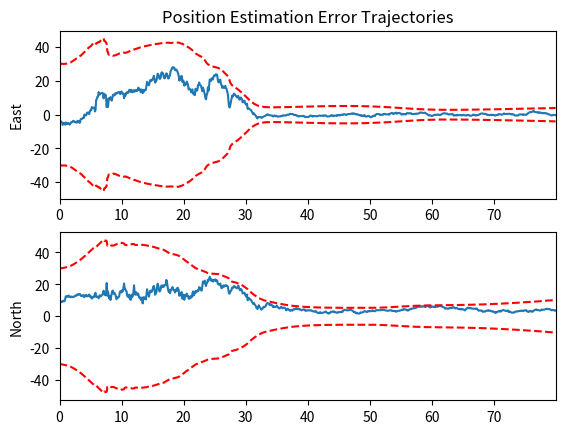
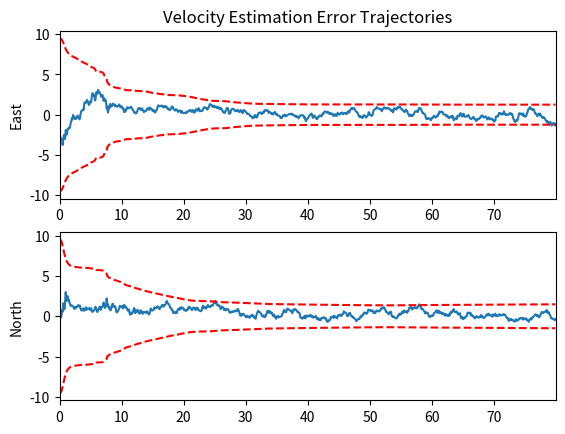
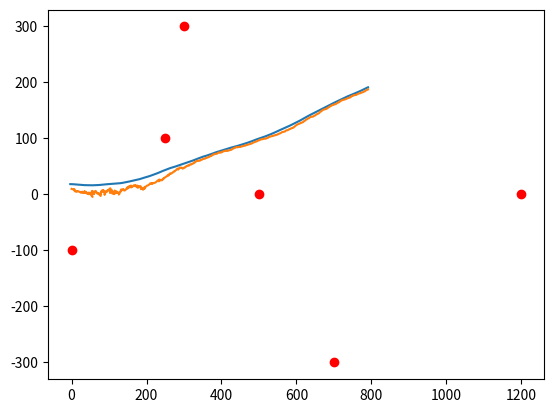
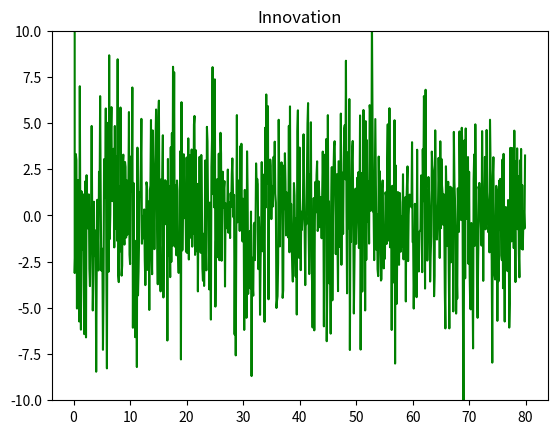

Here is the Python script that generated these plots, in order:
# Import Packages
import math
import matplotlib.pyplot as plt
import numpy as np
import scipy.linalg

# Define Functions
def get_q_clk(clk_type,T):
    c = 299792458
    if clk_type == 'Typical TCXO':
        h0 = 9.4e-20
        h_2 = 3.8e-21
    if clk_type == 'Typical OCXO':
        h0 = 8.0e-20
        h_2 = 4.0e-23
    Sdt = h0/2
    Sddt = 2*math.pi**2*h_2
    q_clk = c**2*np.array([[Sdt*T+Sddt*T**3/3, Sddt*T**2/2],[Sddt*T**2/2, Sddt*T]])
    return q_clk
    
# Initialize   
npts = 800
T = 0.1
r_sop = np.array([[250,100],[0,-100],[500,0],[300,300],[700,-300],[1200,0]]).transpose()
N_sop = r_sop.shape[1]

F_clk = np.array([[1,T],[0,1]])
FF_clk = np.kron(np.eye(N_sop+1),F_clk)
F_clk = np.kron(np.eye(N_sop),F_clk)
F_pv = np.eye(4)
F_pv[0:2,2:4] = T*np.eye(2)
q_xy = 1*0.1
Q_pv = np.zeros((4,4))
Q_pv[0:2,0:2] = np.eye(2)*q_xy*T**3/3
Q_pv[0:2,2:4] = np.eye(2)*q_xy*T**2/2
Q_pv[2:4,0:2] = np.eye(2)*q_xy*T**2/2
Q_pv[2:4,2:4] = np.eye(2)*q_xy*T

P_clk0_sop = np.kron(np.eye(N_sop),np.diag([1e0*9e4,1e0*9e0]))
x_clk0_sop = np.random.multivariate_normal(np.zeros(2*N_sop),P_clk0_sop)
    
sop_clk_qual = 'Typical OCXO'
Q_clk_sop = get_q_clk(sop_clk_qual,T)

r0_rx = np.array([0,10])
v0_rx = np.array([10,0])
P_clk0_rx = np.diag([1e0*9e6,1e0*9e2])
x_clk0_rx = np.random.multivariate_normal(np.zeros(2),P_clk0_rx)

rx_clk_qual = 'Typical TCXO'
Q_clk_rx = get_q_clk(rx_clk_qual,T)

QQ_clk = np.zeros((2+2*N_sop,2+2*N_sop))
QQ_clk[0:2,0:2] = Q_clk_rx
QQ_clk[2:,2:] = np.kron(np.eye(N_sop),Q_clk_sop)

x_clk0 = np.concatenate((x_clk0_rx,x_clk0_sop))
x_clk = np.zeros((2+2*N_sop,npts))
x_clk[:,0] = x_clk0
x_true = np.zeros((4+2*N_sop,npts))
P_pv = np.diag([100,100,10,10])
x_true[0:4,0] = np.random.multivariate_normal(np.concatenate((r0_rx,v0_rx)),P_pv)
z = np.zeros((N_sop,npts))
R = 9
for k in range(npts):
    if k != npts-1:
        x_true[0:4,k+1] = np.dot(F_pv,x_true[0:4,k]) + np.random.multivariate_normal(np.zeros(4),Q_pv)
        x_clk[:,k+1] = np.dot(FF_clk,x_clk[:,k]) + np.random.multivariate_normal(np.zeros(2+2*N_sop),QQ_clk)
    for i in range(N_sop):
        z[i,k] = scipy.linalg.norm(x_true[0:2,k]-r_sop[0:2,i]) + x_clk[0,k] - x_clk[2+2*i,k] + np.random.normal(0,np.sqrt(R))

for i in range(N_sop):
    x_true[4+2*i:6+2*i,:] = x_clk[0:2,:] - x_clk[2+2*i:4+2*i,:]

Q_clk = np.kron(np.ones((N_sop,N_sop)),Q_clk_rx) + np.kron(np.eye(N_sop),Q_clk_sop)
P_clk = np.kron(np.ones((N_sop,N_sop)),P_clk0_rx) + P_clk0_sop
P_k1k1 = np.zeros((4+2*N_sop,4+2*N_sop))
P_k1k1[0:4,0:4] = P_pv
P_k1k1[4:,4:] = P_clk
F = scipy.linalg.block_diag(F_pv,F_clk)
Q = scipy.linalg.block_diag(Q_pv,Q_clk)

# Extended Kalman Filter (EKF)
x = np.zeros(x_true.shape)
x[0:4,0] = np.concatenate((r0_rx,v0_rx))
P = np.zeros(x_true.shape)
P[:,0] = np.diag(P_k1k1)

nu = np.zeros((N_sop,npts-1))
for k in range(npts-1):
    x[:,k+1] = np.dot(F,x[:,k])
    P_k1k = np.dot(np.dot(F,P_k1k1),F.transpose()) + Q
    
    H = np.zeros((N_sop,4+2*N_sop))
    z_hat = np.zeros(N_sop)
    for i in range(N_sop):
        dr = x[0:2,k+1] - r_sop[:,i]
        z_hat[i] = scipy.linalg.norm(dr) + x[4+2*i,k+1]
        H[i,0:2] = dr/scipy.linalg.norm(dr)
        H[i,4+2*i] = 1
    
    S = np.dot(np.dot(H,P_k1k),H.transpose()) + R*np.eye(N_sop)
    K = np.dot(np.dot(P_k1k,H.transpose()),np.linalg.inv(S))
    nu[:,k] = z[:,k+1] - z_hat
    x[:,k+1] = x[:,k+1] + np.dot(K,nu[:,k])
    A = np.eye(4+2*N_sop) - np.dot(K,H)
    P_k1k1 = np.dot(np.dot(A,P_k1k),A.transpose()) + np.dot(np.dot(K,R*np.eye(N_sop)),K.transpose())
    P[:,k+1] = np.diag(P_k1k1)

# Root Mean Square Error
t = np.linspace(0,(npts-1)*T,npts)
x_err = x_true - x
RMSE = np.sqrt(sum(x_err.transpose()**2)/npts)
pos_RMSE = scipy.linalg.norm(RMSE[0:2])
vel_RMSE = scipy.linalg.norm(RMSE[2:4])
print("Position RMSE", pos_RMSE)
print("Velocity RMSE", vel_RMSE)

# # Plot Noise
# ranges = np.zeros((N_sop,npts))
# for i in range(N_sop):
#     ranges[i,:] = np.sqrt(sum((x_true[0:2,:]-np.dot(r_sop[0:2,i].reshape((2,1)),np.ones((1,npts))))**2))
# p = 2
#plt.plot(ranges[p,:] + x_true[4+2*p,:])
#plt.plot(z[p,:],'--')
# plt.figure()
# plt.plot(ranges[p,:] + x_true[4+2*p,:] - z[p,:])

# Plot Estimation Error Trajectories
sig = 3

plt.figure()
plt.subplot(2, 1, 1)
plt.plot(t, x_err[0,:])
plt.plot(t, sig*np.sqrt(P[0,:]),'--r')
plt.plot(t, -sig*np.sqrt(P[0,:]),'--r')
plt.ylabel('East')
plt.title('Position Estimation Error Trajectories')
plt.xlim([t[0], t[-1]])

plt.subplot(2, 1, 2)
plt.plot(t, x_err[1,:])
plt.plot(t, sig*np.sqrt(P[1,:]),'--r')
plt.plot(t, -sig*np.sqrt(P[1,:]),'--r')
plt.ylabel('North')
plt.xlim([t[0], t[-1]])

plt.figure()
plt.subplot(2, 1, 1)
plt.plot(t, x_err[2,:])
plt.plot(t, sig*np.sqrt(P[2,:]),'--r')
plt.plot(t, -sig*np.sqrt(P[2,:]),'--r')
plt.ylabel('East')
plt.title('Velocity Estimation Error Trajectories')
plt.xlim([t[0], t[-1]])

plt.subplot(2, 1, 2)
plt.plot(t, x_err[3,:])
plt.plot(t, sig*np.sqrt(P[3,:]),'--r')
plt.plot(t, -sig*np.sqrt(P[3,:]),'--r')
plt.ylabel('North')
plt.xlim([t[0], t[-1]])

# Plot Environment Layout
plt.figure()
plt.plot(x_true[0,:], x_true[1,:])
plt.plot(x[0,:], x[1,:])
plt.scatter(r_sop[0,:],r_sop[1,:], color = 'red')

# Plot Innovation
plt.figure()
plt.title('Innovation')
plt.plot(t[1:], nu[1,:], color='green')
plt.ylim(-10,10)

# Show Plots
plt.show()